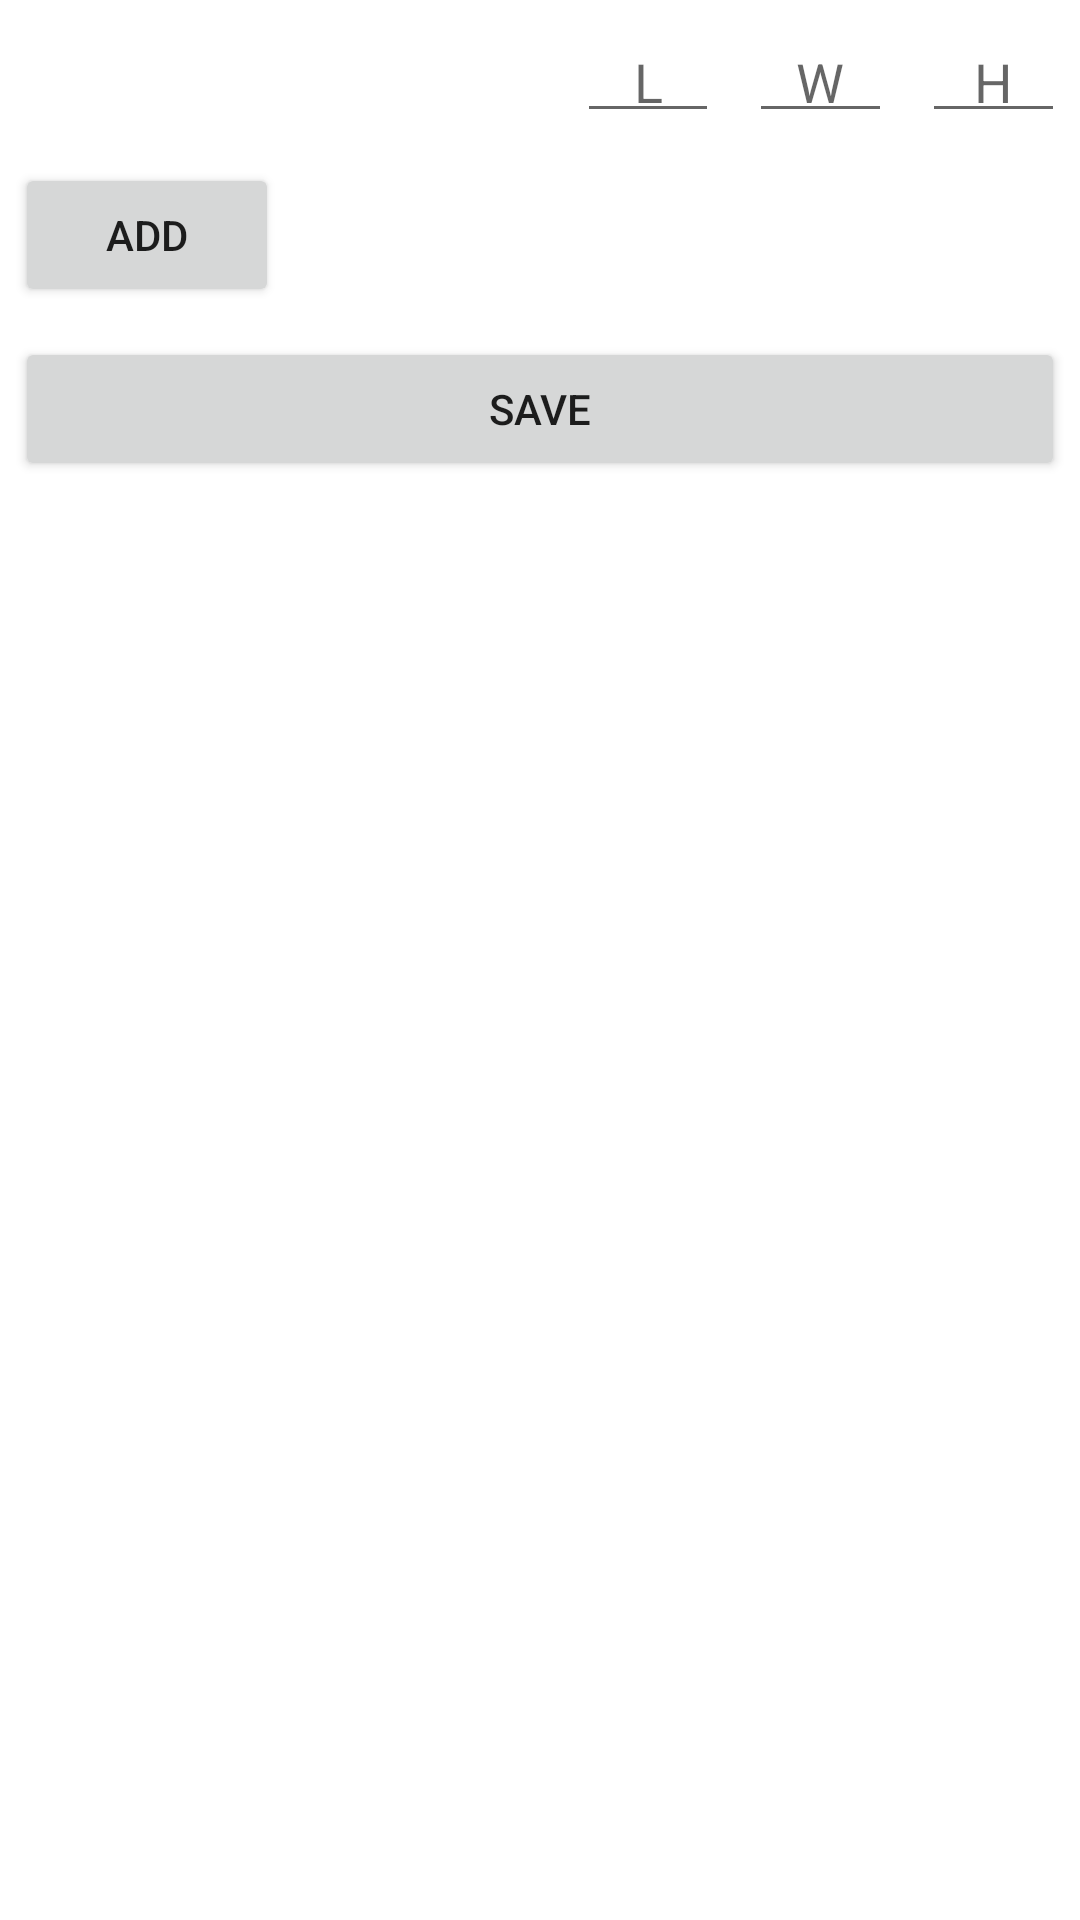

Write the Android layout XML for this screen, with the resource values it uses.
<!-- AndroidManifest.xml: application theme AppTheme -->
<!-- res/layout/activity_damage.xml -->
<?xml version="1.0" encoding="utf-8"?>
<LinearLayout xmlns:android="http://schemas.android.com/apk/res/android"
    xmlns:app="http://schemas.android.com/apk/res-auto"
    xmlns:tools="http://schemas.android.com/tools"
    android:layout_width="match_parent"
    android:layout_height="match_parent"
    android:orientation="vertical"
    tools:context="com.cwclaims.claimapp.activity.DamageActivity">

    <FrameLayout
        android:layout_width="match_parent"
        android:layout_height="wrap_content"
        app:layout_collapseMode="pin"
        app:layout_scrollFlags="scroll|enterAlways">

        <Spinner
            android:id="@+id/spinnerRoom"
            android:layout_width="wrap_content"
            android:layout_height="wrap_content"
            android:layout_gravity="center"
            android:layout_weight="3"
            android:background="@drawable/edit_bg_grey_border_"
            android:gravity="center" />
    </FrameLayout>

    <androidx.core.widget.NestedScrollView xmlns:android="http://schemas.android.com/apk/res/android"
        xmlns:app="http://schemas.android.com/apk/res-auto"
        android:id="@+id/mSwipeRefreshLayout"
        android:layout_width="match_parent"
        android:layout_height="match_parent"
        android:background="@color/white">

        <LinearLayout
            android:id="@+id/llInrerior"
            android:layout_width="match_parent"
            android:layout_height="wrap_content"
            android:orientation="vertical"
            android:padding="5dp"
            android:visibility="visible">

            <LinearLayout
                android:layout_width="match_parent"
                android:layout_height="wrap_content"
                android:layout_marginTop="5dp"
                android:background="@color/white"
                android:orientation="horizontal"
                android:weightSum="10">

                <Spinner
                    android:id="@+id/spinnerMain"
                    android:layout_width="0dp"
                    android:layout_height="wrap_content"
                    android:layout_weight="2"
                    android:background="@drawable/edit_bg_grey_border_" />

                <Spinner
                    android:id="@+id/spinnerSub"
                    android:layout_width="0dp"
                    android:layout_height="wrap_content"
                    android:layout_marginLeft="5dp"
                    android:layout_weight="3"
                    android:background="@drawable/edit_bg_grey_border_" />

                <LinearLayout
                    android:id="@+id/llLWH"
                    android:layout_width="0dp"
                    android:layout_height="wrap_content"
                    android:layout_gravity="center"
                    android:layout_weight="5"
                    android:orientation="horizontal">

                    <EditText
                        android:id="@+id/l"
                        android:layout_width="0dp"
                        android:layout_height="wrap_content"
                        android:layout_gravity="bottom"
                        android:layout_marginLeft="10dp"
                        android:layout_weight="1"
                        android:focusable="true"
                        android:gravity="center"
                        android:hint="L"
                        android:inputType="number"
                        android:nextFocusDown="@id/w"
                        android:padding="5dp"
                        android:singleLine="true"
                        android:textCursorDrawable="@null" />

                    <EditText
                        android:id="@+id/w"
                        android:layout_width="0dp"
                        android:layout_height="wrap_content"
                        android:layout_gravity="bottom"
                        android:layout_marginLeft="10dp"
                        android:layout_weight="1"
                        android:focusable="true"
                        android:gravity="center"
                        android:hint="W"
                        android:inputType="number"
                        android:nextFocusDown="@id/h"
                        android:padding="5dp"
                        android:singleLine="true"
                        android:textCursorDrawable="@null" />

                    <EditText
                        android:id="@+id/h"
                        android:layout_width="0dp"
                        android:layout_height="wrap_content"
                        android:layout_gravity="bottom"
                        android:layout_marginLeft="10dp"
                        android:layout_weight="1"
                        android:focusable="true"
                        android:gravity="center"
                        android:hint="H"
                        android:inputType="number"
                        android:padding="5dp"
                        android:singleLine="true"
                        android:textCursorDrawable="@null" />
                </LinearLayout>
            </LinearLayout>

            <FrameLayout
                android:layout_width="match_parent"
                android:layout_height="wrap_content"
                android:background="@color/white">

                <androidx.recyclerview.widget.RecyclerView
                    android:id="@+id/recyclerInterior"
                    android:layout_width="match_parent"
                    android:layout_height="match_parent"
                    android:nestedScrollingEnabled="false" />

                <androidx.recyclerview.widget.RecyclerView
                    android:id="@+id/recyclerRoof"
                    android:layout_width="match_parent"
                    android:layout_height="match_parent"
                    android:nestedScrollingEnabled="false" />

                <androidx.recyclerview.widget.RecyclerView
                    android:id="@+id/recyclerElevation"
                    android:layout_width="match_parent"
                    android:layout_height="match_parent"
                    android:nestedScrollingEnabled="false" />
            </FrameLayout>

            <Button
                android:id="@+id/btnAdd"
                android:layout_width="wrap_content"
                android:layout_height="wrap_content"
                android:layout_marginTop="10dp"
                android:paddingLeft="15dp"
                android:paddingRight="15dp"
                android:text="ADD"
                android:textAllCaps="true" />

            <Button
                android:id="@+id/btnAddInteriorSection"
                android:layout_width="wrap_content"
                android:layout_height="wrap_content"
                android:layout_marginTop="10dp"
                android:paddingLeft="15dp"
                android:paddingRight="15dp"
                android:text="ADD SECTION"
                android:textAllCaps="true"
                android:visibility="gone" />

            <Button
                android:id="@+id/btnSave"
                android:layout_width="match_parent"
                android:layout_height="wrap_content"
                android:layout_marginTop="10dp"
                android:text="Save"
                android:textAllCaps="true" />
        </LinearLayout>
    </androidx.core.widget.NestedScrollView>
</LinearLayout>
<!-- resources referenced by this layout -->
<resources>
  <color name="white">#ffffff</color>
  <!-- drawable edit_bg_grey_border_ (drawable) -->
  <?xml version="1.0" encoding="utf-8"?>
  <shape xmlns:android="http://schemas.android.com/apk/res/android"
         android:shape="rectangle">
  
      <solid android:color="#fff"/>
      <corners android:radius="0dp"/>
      <stroke
          android:width="0.5sp"
          android:color="#000"/>
  
  </shape>
  <style name="AppTheme" parent="Theme.AppCompat.Light.NoActionBar">
          <item name="colorPrimary">@color/primary</item>
          <item name="colorPrimaryDark">@color/primaryDark</item>
          <item name="colorAccent">@color/accent</item>
          
          <item name="otpViewStyle">@style/OtpWidget.OtpView</item>
      </style>
  <color name="primary">#5c6bc0</color>
  <color name="primaryDark">#5c6bc0</color>
  <color name="accent">#8d98f2</color>
</resources>
